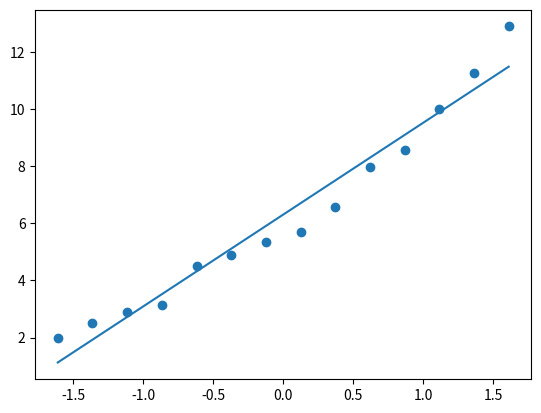

Reproduce this figure in Python.
import numpy as np
import matplotlib.pyplot as plt

x = [2000, 2001, 2002, 2003, 2004, 2005, 2006, 2007, 2008, 2009, 2010, 2011, 2012, 2013]

y = [2.000, 2.500, 2.900, 3.147, 4.515, 4.903, 5.365, 5.704, 6.583, 7.971, 8.561, 10.000, 11.280, 12.900]


"""normalize the data"""
def zero_score_normalization(x):
    mean_x = np.mean(x)
    std_x = np.std(x)
    x = (x - mean_x)/std_x
    return x, mean_x, std_x


"""hypothesis function"""
def model(a, b, x):
    return a*x + b


def cost_function(a, b, x, y):
    n = 14
    return 0.5/n * (np.square(y - a*x - b)).sum()


def optimize(a, b, x, y):
    n = 14
    alpha = 1e-2                             
    y_hat = model(a, b, x)
    da = (1.0/n)*((y_hat-y)*x).sum()
    db = (1.0/n)*((y_hat-y).sum())
    a = a - alpha*da
    b = b - alpha*db
    return a, b


a = 0.0
b = 0.0


def iterate(a, b, x, y, times):
    for i in range(times):
        a, b = optimize(a, b, x, y)

    y_hat = model(a, b, x)
    cost = cost_function(a, b, x, y)
    plt.scatter(x, y)
    plt.plot(x, y_hat)
    return a, b


x, mean_x, std_x = zero_score_normalization(x)

a, b = iterate(a, b, x, y, 10000)

y1 = b + a * (2014-mean_x)/std_x

print("Predict result of year 2014: %.6f" % y1)
plt.show()
